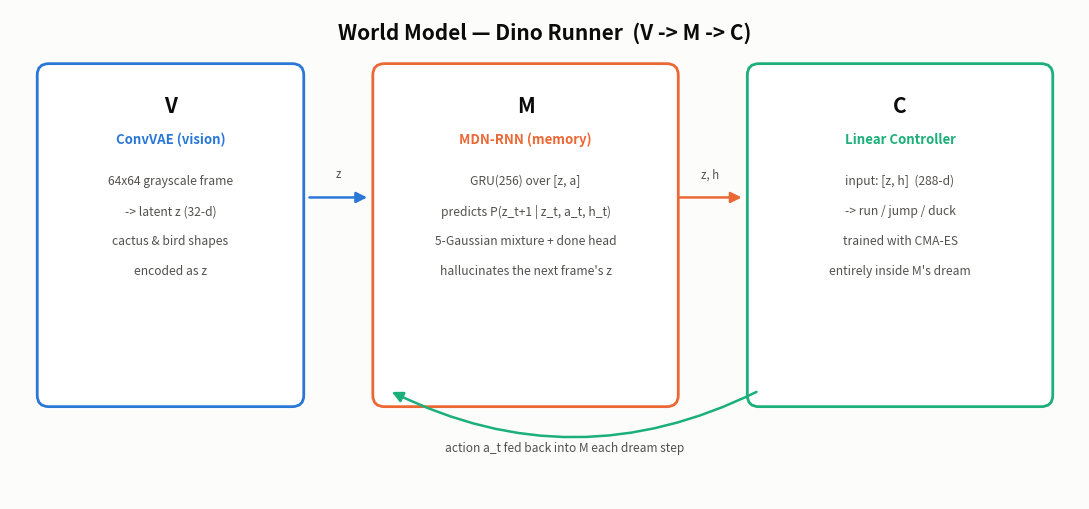

Reproduce this figure in Python. (Note: this script raises an exception after producing the figure.)
import matplotlib
matplotlib.use("Agg")
import matplotlib.pyplot as plt
from matplotlib.patches import FancyBboxPatch, FancyArrowPatch
from matplotlib.font_manager import FontProperties

SURFACE = "#fcfcfb"
INK = "#0b0b0b"
SECONDARY = "#52514e"
MUTED = "#898781"
GRID = "#e1e0d9"

BLUE = "#2a78d6"      # V
ORANGE = "#eb6834"    # M
AQUA = "#1baf7a"       # C

fig, ax = plt.subplots(figsize=(11, 5.2), dpi=200)
fig.patch.set_facecolor(SURFACE)
ax.set_facecolor(SURFACE)
ax.set_xlim(0, 11)
ax.set_ylim(0, 5.2)
ax.axis("off")


def box(x, y, w, h, color, title, subtitle, lines):
    patch = FancyBboxPatch(
        (x, y), w, h,
        boxstyle="round,pad=0.02,rounding_size=0.12",
        linewidth=2.0, edgecolor=color, facecolor="white",
    )
    ax.add_patch(patch)
    ax.text(x + w / 2, y + h - 0.42, title, ha="center", va="center",
            fontsize=15, fontweight="bold", color=INK)
    ax.text(x + w / 2, y + h - 0.78, subtitle, ha="center", va="center",
            fontsize=9.5, color=color, fontweight="bold")
    for i, line in enumerate(lines):
        ax.text(x + w / 2, y + h - 1.22 - i * 0.32, line, ha="center", va="center",
                fontsize=8.7, color=SECONDARY)


def arrow(x0, y0, x1, y1, color=MUTED, label=None, label_dy=0.18):
    a = FancyArrowPatch((x0, y0), (x1, y1), arrowstyle="-|>", mutation_scale=16,
                         linewidth=1.8, color=color, shrinkA=2, shrinkB=2)
    ax.add_patch(a)
    if label:
        ax.text((x0 + x1) / 2, (y0 + y1) / 2 + label_dy, label, ha="center", va="bottom",
                fontsize=8.3, color=SECONDARY, style="italic")


# --- Boxes ---
box(0.3, 1.0, 2.7, 3.6, BLUE, "V", "ConvVAE (vision)",
    ["64x64 grayscale frame", "-> latent z (32-d)", "cactus & bird shapes", "encoded as z"])

box(3.75, 1.0, 3.1, 3.6, ORANGE, "M", "MDN-RNN (memory)",
    ["GRU(256) over [z, a]", "predicts P(z_t+1 | z_t, a_t, h_t)", "5-Gaussian mixture + done head",
     "hallucinates the next frame's z"])

box(7.6, 1.0, 3.1, 3.6, AQUA, "C", "Linear Controller",
    ["input: [z, h]  (288-d)", "-> run / jump / duck", "trained with CMA-ES", "entirely inside M's dream"])

ax.text(5.5, 4.95, "World Model — Dino Runner  (V -> M -> C)", ha="center", va="center",
        fontsize=15, fontweight="bold", color=INK)

# z from V to M
arrow(3.05, 3.2, 3.7, 3.2, color=BLUE, label="z")
# h feedback M -> C
arrow(6.85, 3.2, 7.55, 3.2, color=ORANGE, label="z, h")
# action feedback C -> M (loop back below)
a = FancyArrowPatch((7.7, 1.15), (3.9, 1.15), arrowstyle="-|>", mutation_scale=16,
                     linewidth=1.8, color=AQUA, connectionstyle="arc3,rad=-0.25")
ax.add_patch(a)
ax.text(5.7, 0.55, "action a_t fed back into M each dream step", ha="center", va="center",
        fontsize=8.6, color=SECONDARY, style="italic")

plt.tight_layout()
out = __file__.replace("make_architecture_diagram.py", "architecture_diagram.png")
plt.savefig(out, facecolor=SURFACE)
print(f"Saved {out}")
